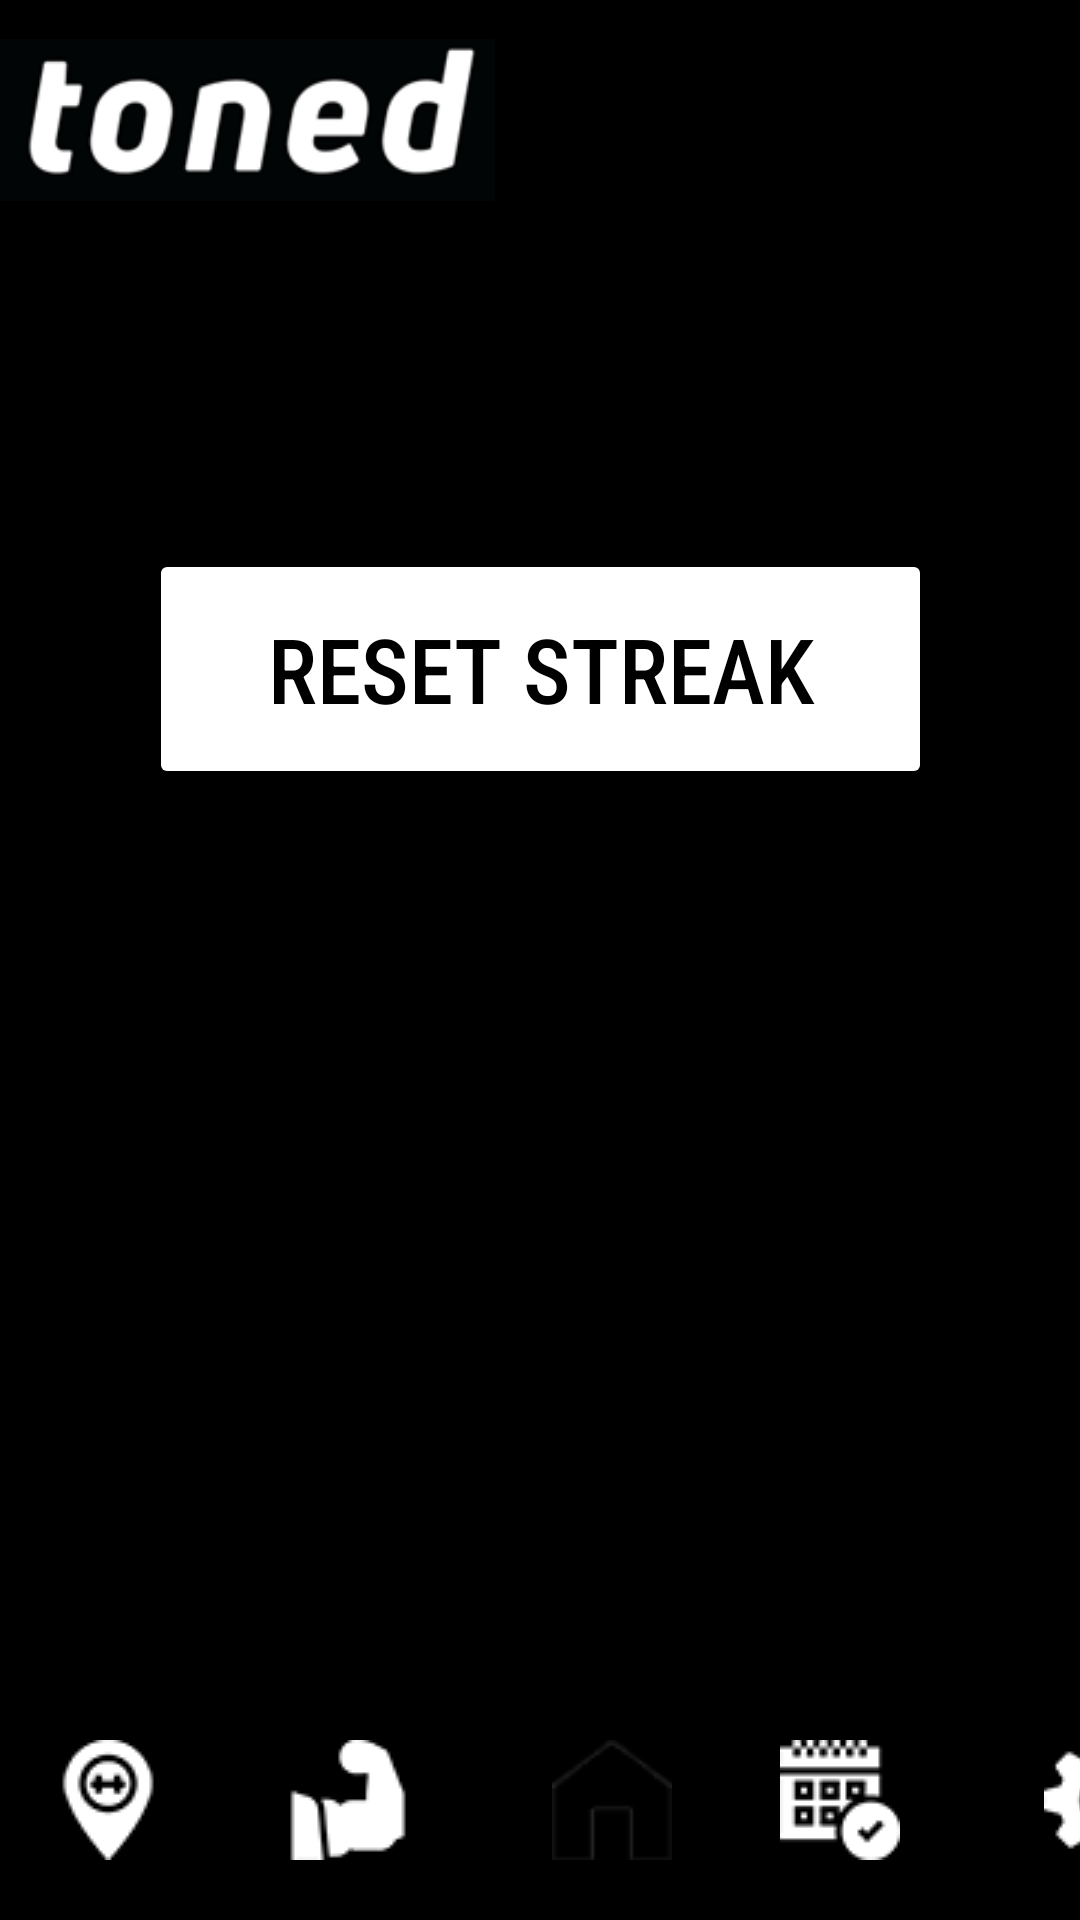

Android layout source for this screen:
<!-- AndroidManifest.xml: application theme Theme.CS_102_Project -->
<!-- res/layout/activity_settings.xml -->
<?xml version="1.0" encoding="utf-8"?>
<androidx.constraintlayout.widget.ConstraintLayout xmlns:android="http://schemas.android.com/apk/res/android"
    xmlns:app="http://schemas.android.com/apk/res-auto"
    xmlns:tools="http://schemas.android.com/tools"
    android:layout_width="match_parent"
    android:layout_height="match_parent"
    android:background="@color/black"
    tools:context=".SettingsActivity">

    <Button
        android:id="@+id/resetStreakButton"
        android:layout_width="261dp"
        android:layout_height="80dp"
        android:layout_marginTop="28dp"
        android:backgroundTint="@color/white"
        android:fontFamily="sans-serif-condensed-medium"
        android:text="Reset Streak"
        android:textColor="@color/black"
        android:textSize="30dp"
        app:cornerRadius="10dp"
        app:layout_constraintEnd_toEndOf="parent"
        app:layout_constraintStart_toStartOf="parent"
        app:layout_constraintTop_toBottomOf="@+id/textView" />

    <TextView
        android:id="@+id/textView"
        android:layout_width="match_parent"
        android:layout_height="75dp"
        android:fontFamily="sans-serif-condensed-medium"
        android:text="  Settings"
        android:textAllCaps="false"
        android:textColor="@color/black"
        android:textSize="42sp"
        app:layout_constraintEnd_toEndOf="parent"
        app:layout_constraintStart_toStartOf="parent"
        app:layout_constraintTop_toBottomOf="@+id/constraintLayout5" />

    <androidx.constraintlayout.widget.ConstraintLayout
        android:id="@+id/constraintLayout5"
        android:layout_width="match_parent"
        android:layout_height="80dp"
        android:background="@color/black"
        app:layout_constraintEnd_toEndOf="parent"
        app:layout_constraintStart_toStartOf="parent"
        app:layout_constraintTop_toTopOf="parent">

        <ImageView
            android:id="@+id/imageView"
            android:layout_width="165dp"
            android:layout_height="78dp"
            app:layout_constraintBottom_toBottomOf="parent"
            app:layout_constraintStart_toStartOf="parent"
            app:layout_constraintTop_toTopOf="parent"
            app:srcCompat="@drawable/tonedlogo" />

    </androidx.constraintlayout.widget.ConstraintLayout>

    <androidx.constraintlayout.widget.ConstraintLayout
        android:layout_width="match_parent"
        android:layout_height="80dp"
        android:background="@color/black"
        app:layout_constraintBottom_toBottomOf="parent"
        app:layout_constraintEnd_toEndOf="parent"
        app:layout_constraintStart_toStartOf="parent">


        <ImageButton
            android:id="@+id/Settings_toMap"
            android:layout_width="wrap_content"
            android:layout_height="wrap_content"
            android:layout_marginStart="16dp"
            android:background="@android:color/transparent"
            app:layout_constraintBottom_toBottomOf="parent"
            app:layout_constraintStart_toStartOf="parent"
            app:layout_constraintTop_toTopOf="parent"
            app:srcCompat="@drawable/mapicon" />

        <ImageButton
            android:id="@+id/Settings_toWorkout"
            android:layout_width="wrap_content"
            android:layout_height="wrap_content"
            android:layout_marginStart="40dp"
            android:background="@android:color/transparent"
            app:layout_constraintBottom_toBottomOf="parent"
            app:layout_constraintStart_toEndOf="@+id/Settings_toMap"
            app:layout_constraintTop_toTopOf="parent"
            app:srcCompat="@drawable/workouticon" />

        <ImageButton
            android:id="@+id/Settings_toMain"
            android:layout_width="wrap_content"
            android:layout_height="wrap_content"
            android:layout_marginStart="48dp"
            android:background="@android:color/transparent"
            app:layout_constraintBottom_toBottomOf="parent"
            app:layout_constraintStart_toEndOf="@+id/Settings_toWorkout"
            app:layout_constraintTop_toTopOf="parent"
            app:srcCompat="@drawable/homeicon" />

        <ImageButton
            android:id="@+id/Settings_toStreak"
            android:layout_width="wrap_content"
            android:layout_height="wrap_content"
            android:layout_marginStart="36dp"
            android:background="@android:color/transparent"
            app:layout_constraintBottom_toBottomOf="parent"
            app:layout_constraintStart_toEndOf="@+id/Settings_toMain"
            app:layout_constraintTop_toTopOf="parent"
            app:srcCompat="@drawable/streakicon" />

        <ImageButton
            android:id="@+id/Settings_toSettings"
            android:layout_width="wrap_content"
            android:layout_height="wrap_content"
            android:layout_marginStart="48dp"
            android:background="@android:color/transparent"
            app:layout_constraintBottom_toBottomOf="parent"
            app:layout_constraintStart_toEndOf="@+id/Settings_toStreak"
            app:layout_constraintTop_toTopOf="parent"
            app:srcCompat="@drawable/settingsicon" />


    </androidx.constraintlayout.widget.ConstraintLayout>

</androidx.constraintlayout.widget.ConstraintLayout>
<!-- resources referenced by this layout -->
<resources>
  <color name="black">#FF000000</color>
  <color name="white">#FFFFFFFF</color>
  <!-- drawable homeicon: png bitmap (drawable, 5557 bytes) -->
  <!-- drawable mapicon: png bitmap (drawable, 1052 bytes) -->
  <!-- drawable settingsicon: png bitmap (drawable, 911 bytes) -->
  <!-- drawable streakicon: png bitmap (drawable, 1141 bytes) -->
  <!-- drawable tonedlogo: png bitmap (drawable, 8426 bytes) -->
  <!-- drawable workouticon: png bitmap (drawable, 753 bytes) -->
  <style name="Theme.CS_102_Project" parent="Base.Theme.CS_102_Project" />
  <style name="Base.Theme.CS_102_Project" parent="Theme.Material3.DayNight.NoActionBar">
          
          
      </style>
</resources>
